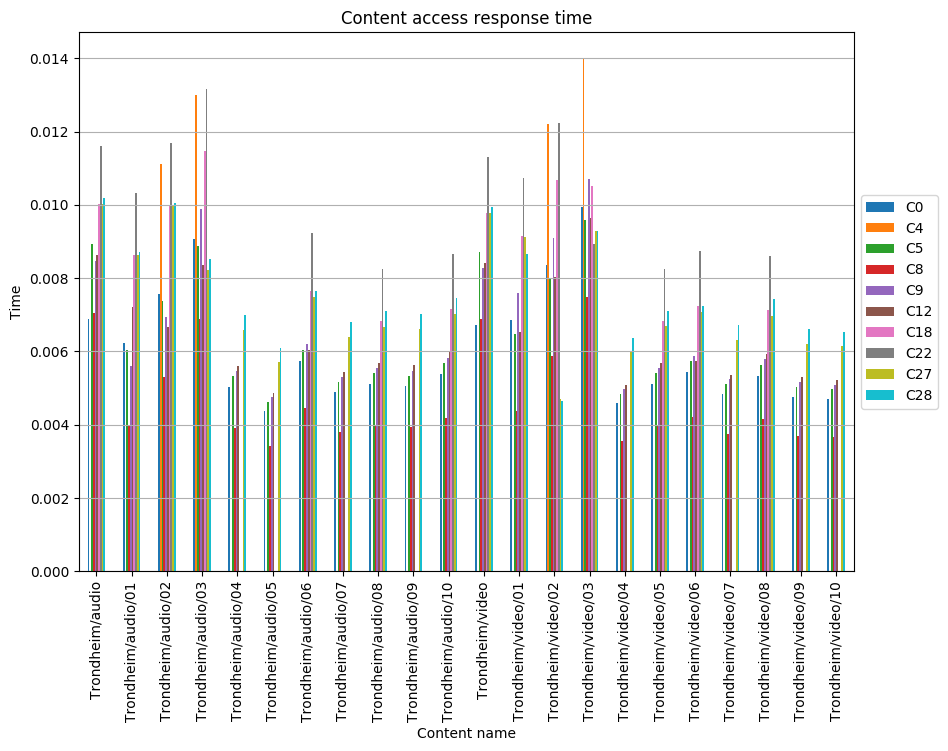

The table this chart was drawn from, first rows:
, C0, C4, C5, C8, C9, C12, C18, C22, C27, C28
Trondheim/audio, 0.006896, , 0.008933, 0.007052, 0.008463, 0.00862, 0.01003, 0.0116, 0.01003, 0.01019
Trondheim/audio/01, 0.006238, , 0.006045, 0.003985, 0.005589, 0.007222, 0.008632, 0.01034, 0.008645, 0.008706
Trondheim/audio/02, 0.007577, 0.01112, 0.007376, 0.005308, 0.006928, 0.006655, 0.009971, 0.01168, 0.009984, 0.01005
Trondheim/audio/03, 0.009066, 0.013, 0.008878, 0.006887, 0.009893, 0.008363, 0.01146, 0.01317, 0.008215, 0.00851
Trondheim/audio/04, 0.00504, , 0.00532, 0.00392, 0.00546, 0.0056, , , 0.00658, 0.007
Trondheim/audio/05, 0.00438, , 0.004624, 0.003407, 0.004746, 0.004867, , , 0.005719, 0.006084
Trondheim/audio/06, 0.005734, , 0.006053, 0.00446, 0.006212, 0.006053, 0.007645, 0.009238, 0.007486, 0.007645
Trondheim/audio/07, 0.004896, , 0.005168, 0.003808, 0.005304, 0.00544, , , 0.006392, 0.0068
Trondheim/audio/08, 0.005115, , 0.005399, 0.003978, 0.005541, 0.005683, 0.00682, 0.008241, 0.006678, 0.007104
Trondheim/audio/09, 0.005057, , 0.005338, 0.003933, 0.005479, 0.005619, , , 0.006603, 0.007024
Trondheim/audio/10, 0.005374, , 0.005673, 0.00418, 0.005822, 0.005971, 0.007165, 0.008658, 0.007016, 0.007464
Trondheim/video, 0.006723, , 0.00871, 0.006876, 0.008285, 0.008404, 0.009779, 0.01131, 0.009779, 0.009932
Trondheim/video/01, 0.006847, , 0.006481, 0.004379, 0.0076, 0.006534, 0.009164, 0.01073, 0.009128, 0.008646
Trondheim/video/02, 0.008354, 0.01221, 0.007982, 0.005876, 0.009107, 0.008041, 0.01067, 0.01224, 0.004708, 0.004644
Trondheim/video/03, 0.009943, 0.01401, 0.009578, 0.007499, 0.0107, 0.00963, 0.0105, 0.008923, 0.009287, 0.009285
Trondheim/video/04, 0.004582, , 0.004837, 0.003564, 0.004964, 0.005091, , , 0.005982, 0.006364
Trondheim/video/05, 0.005118, , 0.005402, 0.00398, 0.005544, 0.005686, 0.006824, 0.008245, 0.006682, 0.007108
Trondheim/video/06, 0.005426, , 0.005727, 0.00422, 0.005878, 0.005727, 0.007235, 0.008742, 0.007084, 0.007235
Trondheim/video/07, 0.004833, , 0.005101, 0.003759, 0.005235, 0.00537, , , 0.006309, 0.006712
Trondheim/video/08, 0.005342, , 0.005639, 0.004155, 0.005788, 0.005936, 0.007123, 0.008607, 0.006975, 0.00742
Trondheim/video/09, 0.004761, , 0.005025, 0.003703, 0.005157, 0.00529, , , 0.006215, 0.006612
Trondheim/video/10, 0.004703, , 0.004964, 0.003658, 0.005095, 0.005226, , , 0.00614, 0.006532
